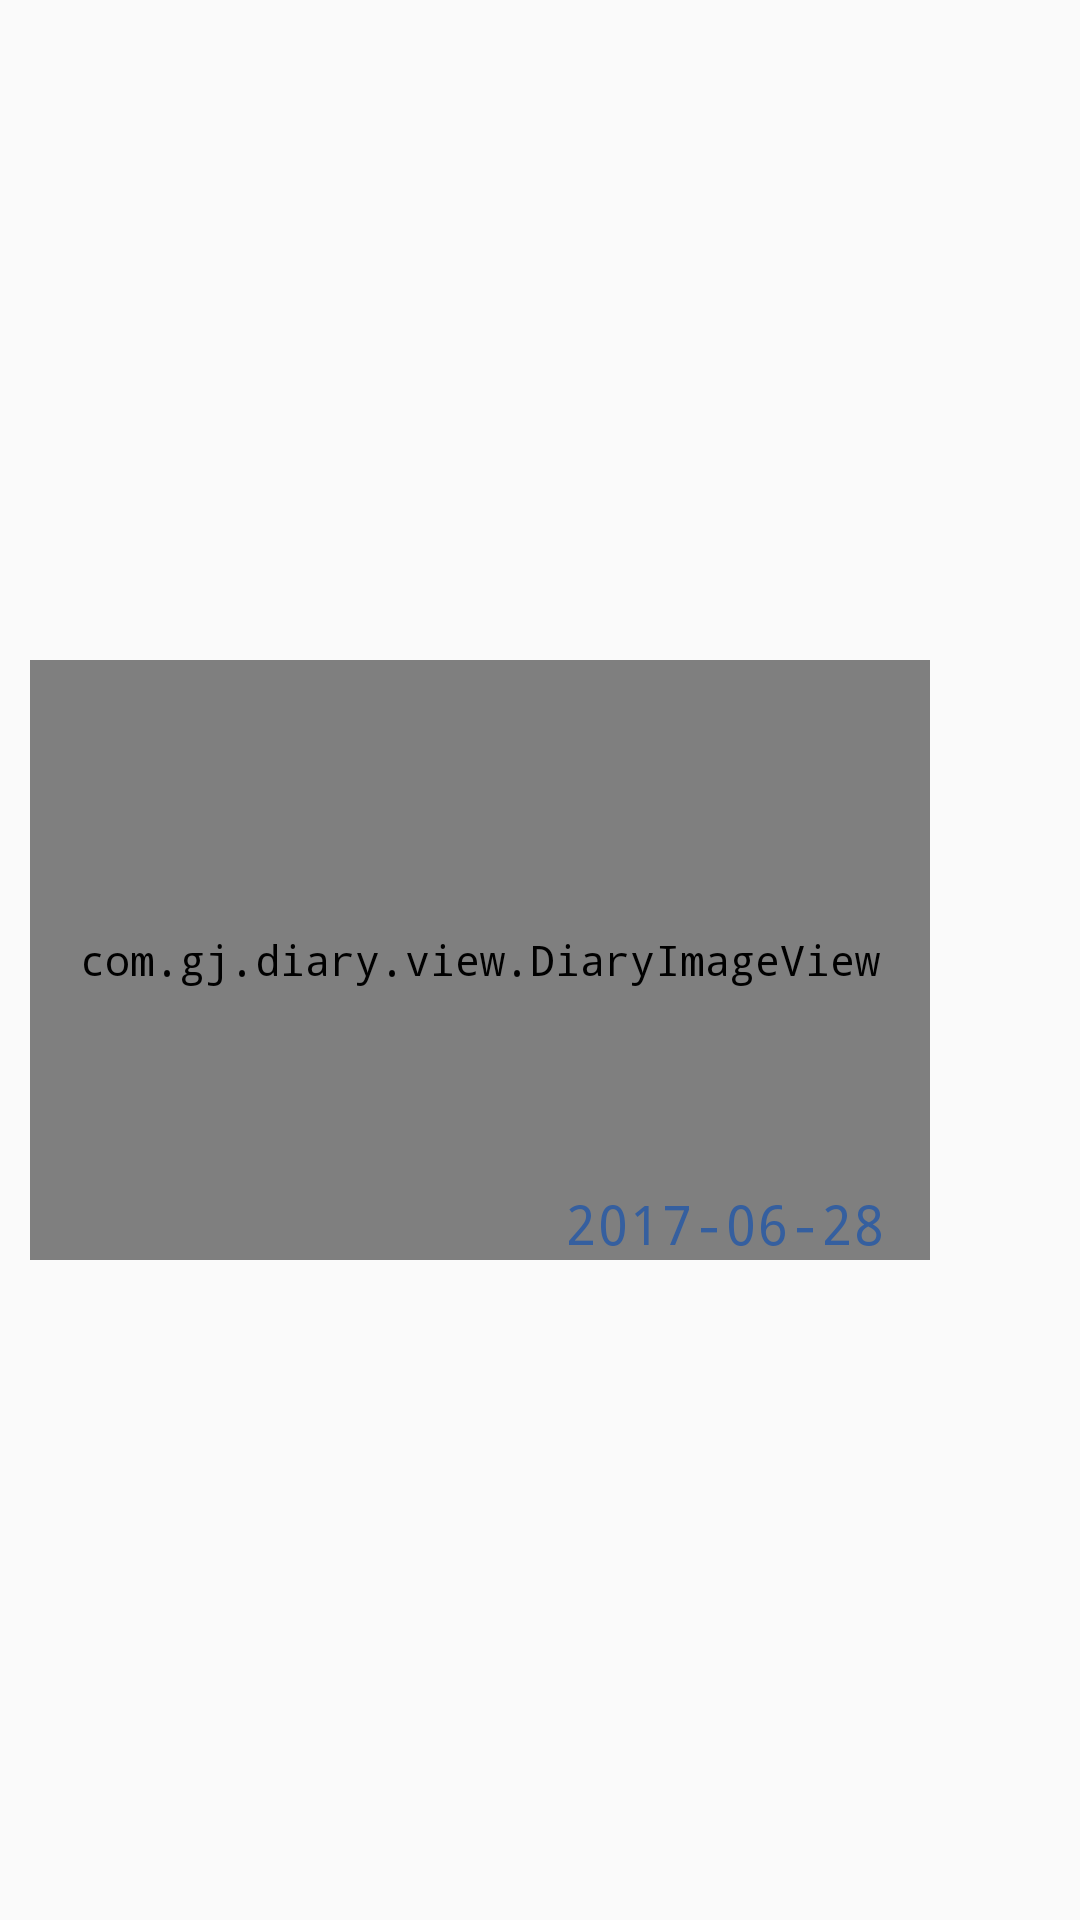

Android layout source for this screen:
<!-- AndroidManifest.xml: application theme BlueTheme -->
<!-- res/layout/diary_query_pictue.xml -->
<?xml version="1.0" encoding="utf-8"?>
<RelativeLayout xmlns:android="http://schemas.android.com/apk/res/android"
    xmlns:tools="http://schemas.android.com/tools"
    android:layout_width="match_parent"
    android:layout_height="match_parent"
    android:minHeight="25dp"
    android:paddingLeft="10dp"
    android:background="?android:attr/selectableItemBackground">

   <com.gj.diary.view.DiaryImageView
        xmlns:app="http://schemas.android.com/apk/res-auto"
        android:id="@+id/diary_query_picture"
        android:layout_alignParentLeft="true"
        android:layout_centerVertical="true"
        android:layout_centerHorizontal="true"
        android:layout_height="200dp"
        android:layout_marginBottom="5dp"
        android:layout_marginRight="50dp"
        android:layout_width="match_parent"
        android:background="@drawable/border"
        android:orientation="vertical"
        android:padding="1dp"
        android:visibility="visible"
        app:ratio="1.7808" />

    <TextView
        android:id="@+id/diary_node_value"
        android:layout_width="wrap_content"
        android:layout_height="wrap_content"
        android:layout_alignBottom="@id/diary_query_picture"
        android:layout_centerHorizontal="true"
        android:layout_alignRight="@id/diary_query_picture"
        android:layout_marginRight="15dp"
        android:text="2017-06-28"
        android:textSize="18dp" />

</RelativeLayout>
<!-- resources referenced by this layout -->
<resources>
  <!-- drawable border (drawable) -->
  <?xml version="1.0" encoding="utf-8"?>
  <shape xmlns:android="http://schemas.android.com/apk/res/android" >
      
  
      
      <padding
          android:bottom="5dp"
          android:left="5dp"
          android:right="5dp"
          android:top="5dp" />
  
      
      <stroke
          android:width="1dp"
          android:color="?colorBorder" />
  
      
  
      
      <corners android:radius="10dp" />
  
  </shape>
  <style name="BlueTheme" parent="AppTheme">
          
          <item name="colorPrimary">@color/colorPrimary_blue</item>
          <item name="colorPrimaryDark">@color/colorPrimaryDark_blue</item>
          <item name="colorAccent">@color/colorAccent_blue</item>
          <item name="colorBorder">@color/colorBorder_blue</item>
          <item name="colorButton">@color/colorBorder_blue</item>
          <item name="colorFont">@color/colorFont_blue</item>
          <item name="drawableFolderClose">@drawable/folder_close_blue</item>
          <item name="drawableFolderOpen">@drawable/folder_open_blue</item>
          <item name="drawableArrowDown">@drawable/arrow_down_blue</item>
          <item name="drawableArrowRight">@drawable/arrow_right_blue</item>
          <item name="android:textColor">@color/colorFont_blue</item>
          <item name="android:editTextColor">@color/colorFont_blue</item>
      </style>
  <style name="AppTheme" parent="Theme.AppCompat.Light.DarkActionBar">
          <item name="android:typeface">monospace</item>
      </style>
  <color name="colorPrimary_blue">#3F51B5</color>
  <color name="colorPrimaryDark_blue">#303F9F</color>
  <color name="colorAccent_blue">#355F9F</color>
  <color name="colorBorder_blue">#355F9F</color>
  <color name="colorFont_blue">#355F9F</color>
  <!-- drawable folder_close_blue: png bitmap (drawable, 1161 bytes) -->
  <!-- drawable folder_open_blue: png bitmap (drawable, 1125 bytes) -->
  <!-- drawable arrow_down_blue: png bitmap (drawable, 451 bytes) -->
  <!-- drawable arrow_right_blue: png bitmap (drawable, 451 bytes) -->
</resources>
